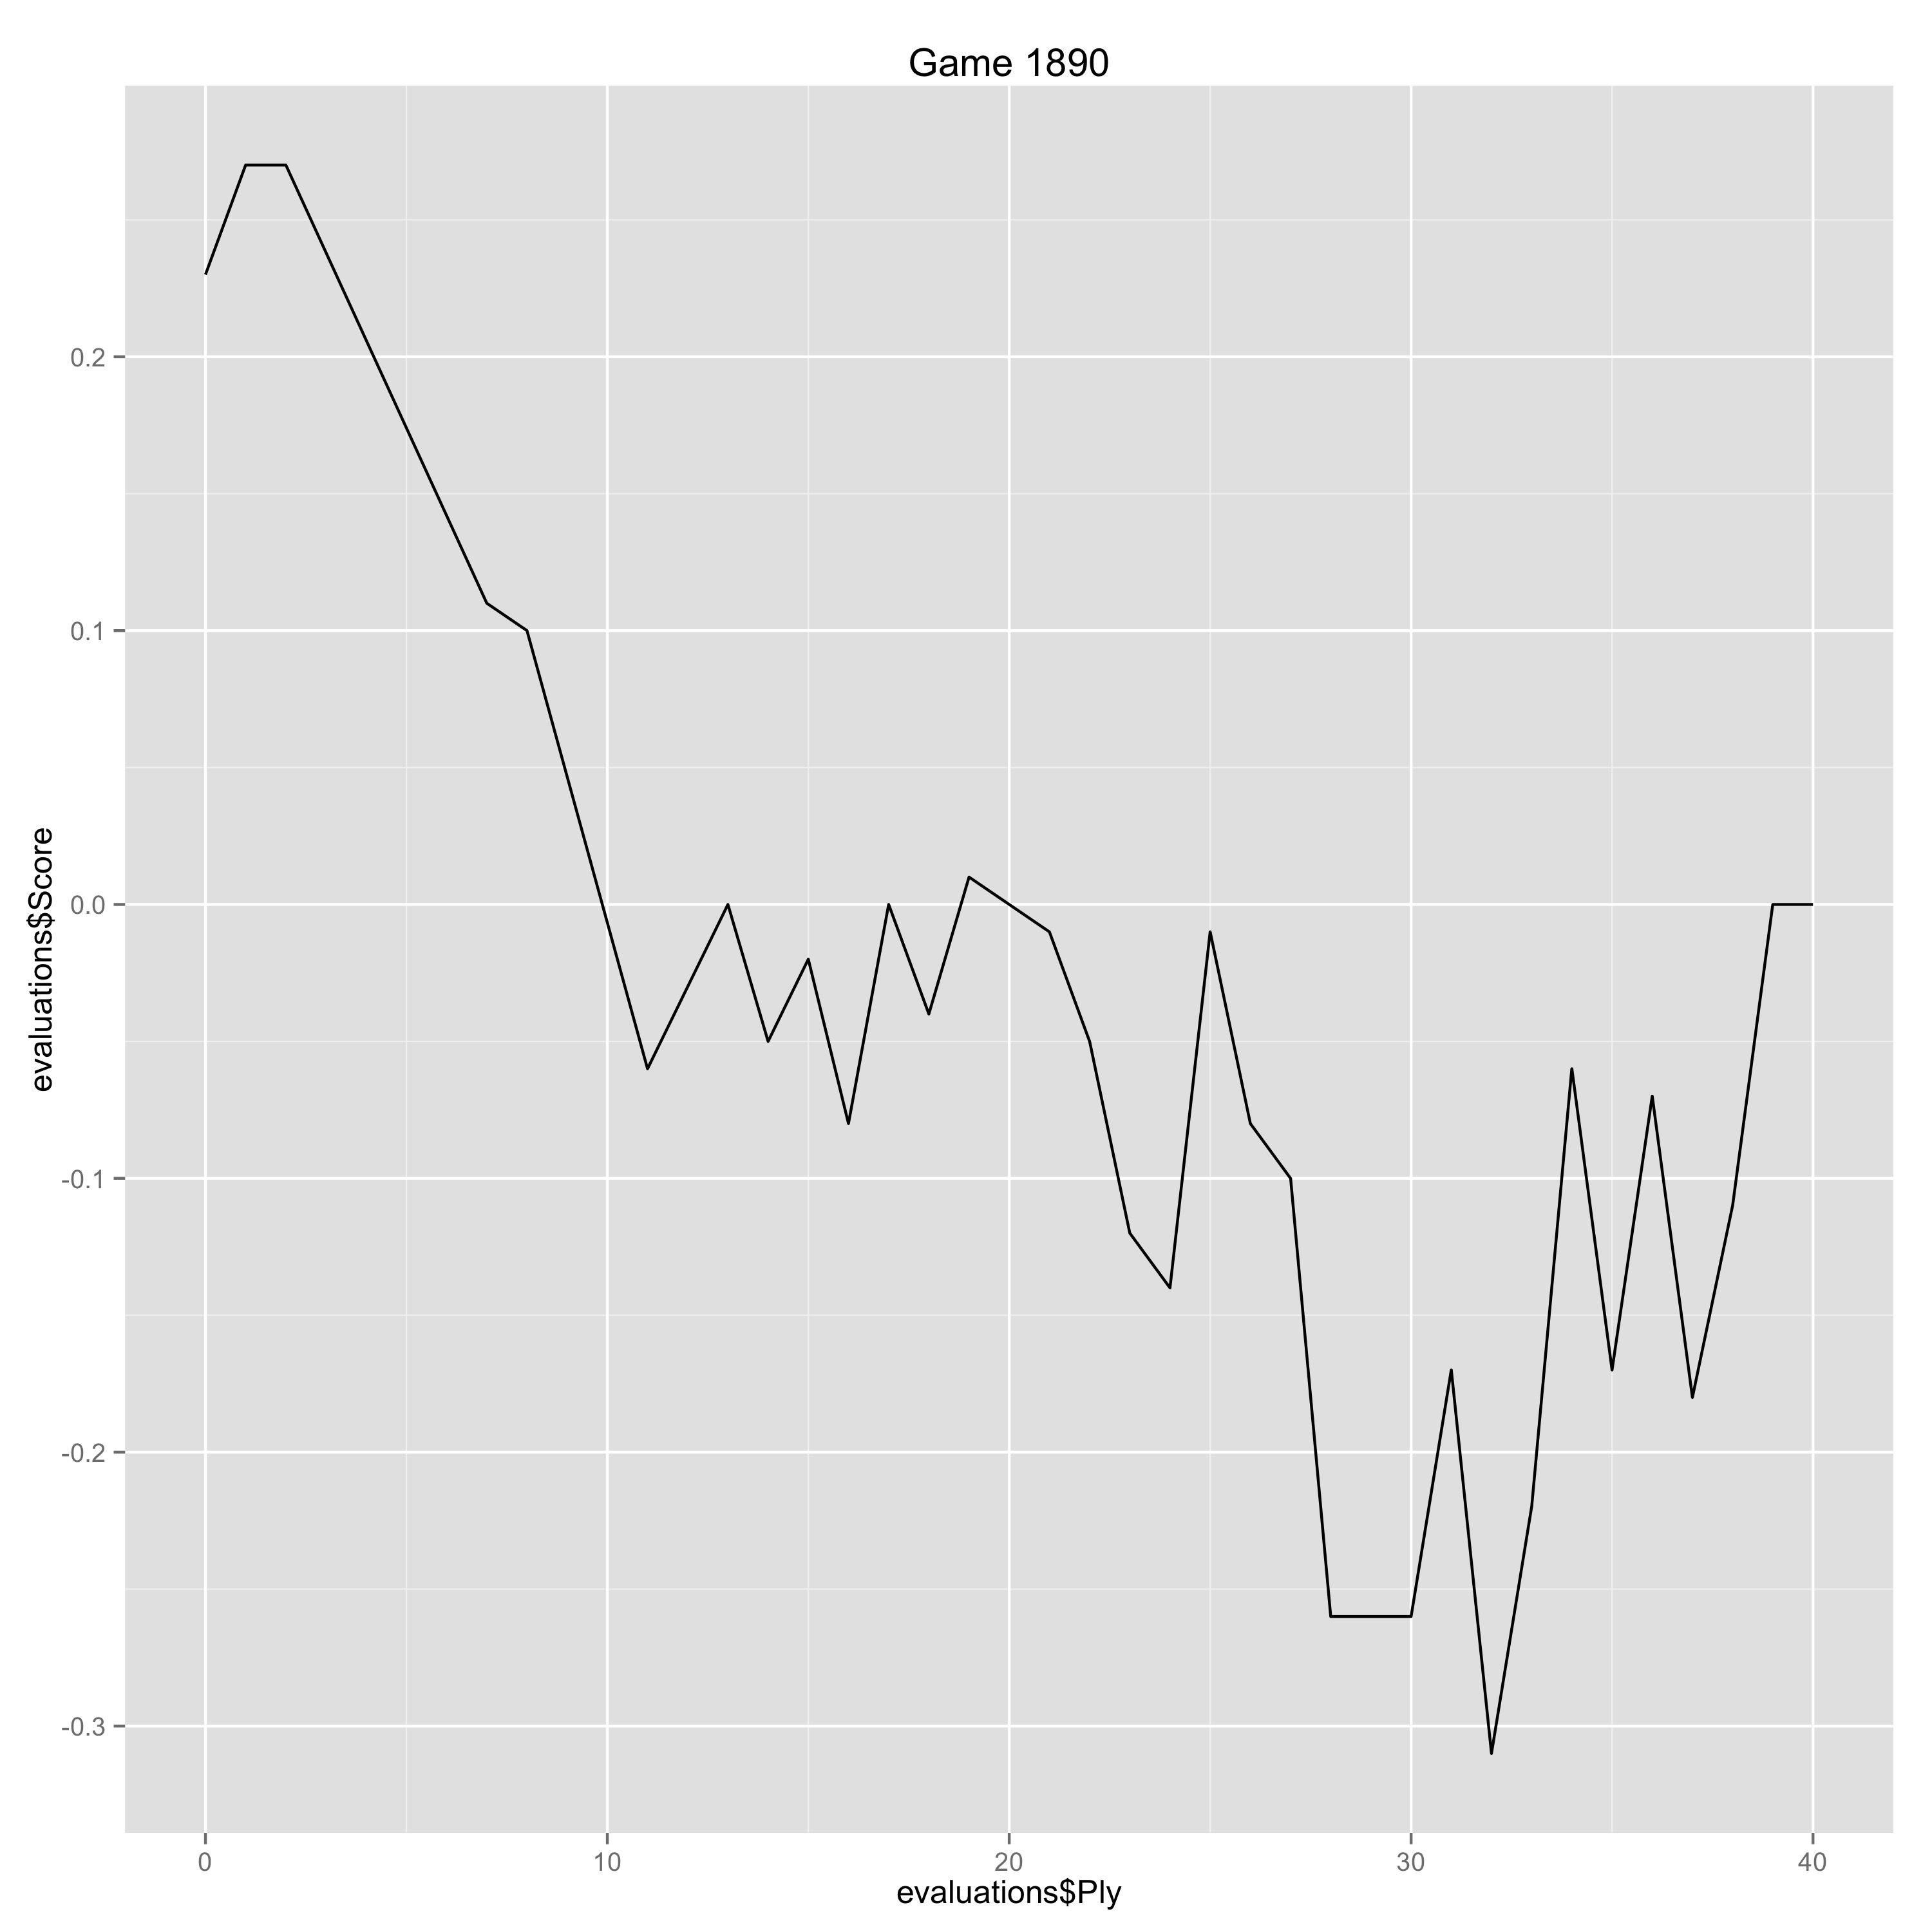

The table this chart was drawn from, first rows:
Ply, Move, White, Black, Score, Eval, Comment
0, [1], e4, , 0.23, 0.23, 
1, [1], , e5, 0.27, -0.04, 
2, [2], Nf3, , 0.27, 0.0, 
7, [4], , Nf6, 0.11, 0.16, 
8, [5], Nxc6, , 0.1, -0.01, 
11, [6], , d5, -0.06, 0.16, 
12, [7], exd5, , -0.03, 0.03, 
13, [7], , cxd5, 0.0, -0.03, 
14, [8], Bb5+, , -0.05, -0.05, 
15, [8], , Bd7, -0.02, -0.03, 
16, [9], Bxd7+, , -0.08, -0.06, 
17, [9], , Qxd7, 0.0, -0.08, 
18, [10], O-O, , -0.04, -0.04, 
19, [10], , Be7, 0.01, -0.05, 
20, [11], b3, , 0.0, -0.01, 
21, [11], , O-O, -0.01, 0.01, 
22, [12], Bb2, , -0.05, -0.04, 
23, [12], , Rfe8, -0.12, 0.07, 
24, [13], Qf3, , -0.14, -0.02, 
25, [13], , Ng4, -0.01, -0.13, 
26, [14], h3, , -0.08, -0.07, 
27, [14], , Bf6, -0.1, 0.02, 
28, [15], hxg4, , -0.26, -0.16, 
29, [15], , Bxb2, -0.26, 0.0, 
30, [16], Rad1, , -0.26, 0.0, 
31, [16], , c6, -0.17, -0.09, 
32, [17], c3, , -0.31, -0.14, 
33, [17], , Qe7, -0.22, -0.09, 
34, [18], Nb1, , -0.06, 0.16, 
35, [18], , a5, -0.17, 0.11, 
36, [19], Rd2, , -0.07, 0.1, 
37, [19], , Ba3, -0.18, 0.11, 
38, [20], Nxa3, , -0.11, 0.07, 
39, [20], , Qxa3, 0.0, -0.11, 
40, [21], Rfd1, , 0.0, 0.0, 
